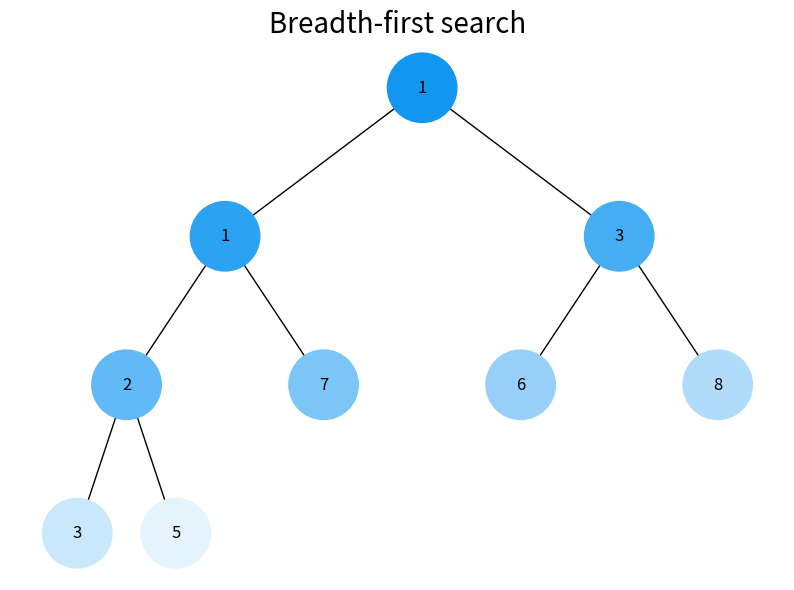
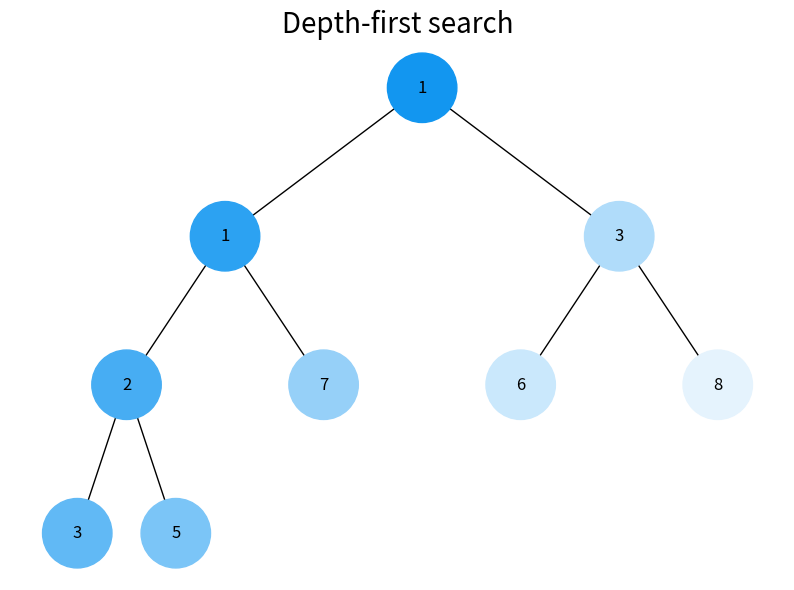

Reproduce these figures in Python, in order.
"""
Використовуючи код із завдання 4 для побудови бінарного дерева, 
необхідно створити програму на Python, яка візуалізує обходи дерева: у глибину та в ширину.
Вона повинна відображати кожен крок у вузлах з різними кольорами, 
використовуючи 16-систему RGB (приклад #1296F0). Кольори вузлів мають змінюватися від темних 
до світлих відтінків, залежно від послідовності обходу. Кожен вузол при його відвідуванні 
має отримувати унікальний колір, який візуально відображає порядок обходу.
"""


import uuid
import networkx as nx
import matplotlib.pyplot as plt
import heapq
from collections import deque


class Node:
    def __init__(self, key, color="#1296F0"):
        self.left = None
        self.right = None
        self.value = key
        self.color = color  # Додатковий аргумент для зберігання кольору вузла
        self.id = str(uuid.uuid4())  # Унікальний ідентифікатор для кожного вузла

def add_edges(graph, node, pos, x=0, y=0, layer=1):
    if node is not None:
        graph.add_node(node.id, color=node.color, label=node.value) # Використання id та збереження значення вузла
        if node.left:
            graph.add_edge(node.id, node.left.id)
            l = x - 1 / 2 ** layer
            pos[node.left.id] = (l, y - 1)
            l = add_edges(graph, node.left, pos, x=l, y=y - 1, layer=layer + 1)
        if node.right:
            graph.add_edge(node.id, node.right.id)
            r = x + 1 / 2 ** layer
            pos[node.right.id] = (r, y - 1)
            r = add_edges(graph, node.right, pos, x=r, y=y - 1, layer=layer + 1)
    return graph


def heap_to_tree(heap, index=0):
    if index >= len(heap):
        return None
    node = Node(heap[index])
    node.left = heap_to_tree(heap, 2 * index + 1)
    node.right = heap_to_tree(heap, 2 * index + 2)
    return node


def collect_bfs_steps(node):
    steps = []
    values = []
    if not node:
        return steps, values
    
    queue = deque([node])
    while queue:
        current = queue.popleft()
        steps.append(current)
        values.append(current.value)
        if current.left:
            queue.append(current.left)
        if current.right:
            queue.append(current.right)
    return steps, values


def collect_dfs_steps(node):
    steps = []
    values = []
    if not node:
        return steps, values
    
    stack = [node]
    while stack:
        current = stack.pop()
        steps.append(current)
        values.append(current.value)
        if current.right:
            stack.append(current.right)
        if current.left:
            stack.append(current.left)
    return steps, values


def generate_colors(base_color, num_tints):
    base_rgb = tuple(int(base_color[i:i+2], 16) / 255.0 for i in (0, 2, 4))
    tints = []
    for i in range(num_tints): 
        factor = i / (num_tints)
        tint_rgb = tuple(base_rgb[j] + (1 - base_rgb[j]) * factor for j in range(3))
        tints.append(tint_rgb)
    return tints[:num_tints]


def assign_colors_to_nodes(colors, path):
    for step, color in zip(path, colors):
        step.color = color
    return [step.color for step in path]


def draw_tree_traversal(tree_root, title):
    tree = nx.DiGraph()
    pos = {tree_root.id: (0, 0)}
    tree = add_edges(tree, tree_root, pos)

    colors = [node[1]['color'] for node in tree.nodes(data=True)]

    labels = {node[0]: node[1]['label'] for node in tree.nodes(data=True)}

    plt.figure(figsize=(10, 7))
    plt.title(title, fontsize=20)
    nx.draw(tree, pos=pos, labels=labels, arrows=False, node_size=2500, node_color=colors)

    plt.show()



if __name__ == "__main__":

    # Create Tree
    data = [2, 3, 6, 1, 7, 3, 8, 1, 5]
    heapq.heapify(data)
    tree = heap_to_tree(data)


    # Generate tints:
    tints = generate_colors("1296F0", len(data))


    # Visualize BFS
    bfs, bfs_values = collect_bfs_steps(tree)

    # assign colors:
    list = assign_colors_to_nodes(tints, bfs)

    print(f"Breadth-first search order: {bfs_values}")
    draw_tree_traversal(tree, "Breadth-first search")
    print()

    # Visualize DFS

    dfs, dfs_values = collect_dfs_steps(tree)

    # assign colors:
    list = assign_colors_to_nodes(tints, dfs)

    print(f"Depth-first search order: {dfs_values}")
    draw_tree_traversal(tree, "Depth-first search")
